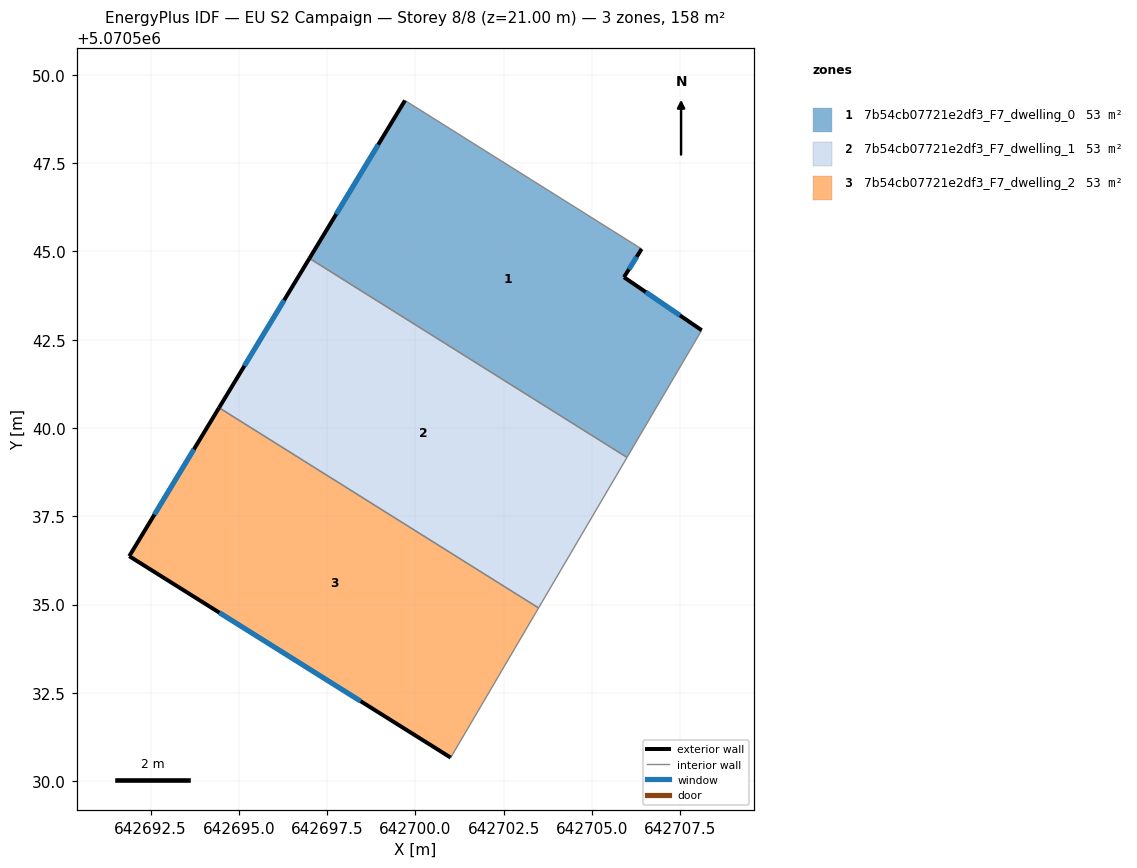
=== STOREY PLAN SPEC (per zone: floor XY polygon, exterior-wall plan segments, windows/doors) ===
zone 1: 7b54cb07721e2df3_F7_dwelling_0  (52.6 m²)
  floor: (642706.41, 5070545.07) (642705.91, 5070544.27) (642708.11, 5070542.77) (642705.99, 5070539.17) (642697.00, 5070544.80) (642699.70, 5070549.28)
  exterior wall: (642699.70, 5070549.28) – (642697.00, 5070544.80)  [5.2 m]
    window: (642698.95, 5070548.02) – (642697.76, 5070546.06)  [3.0 m²]
  exterior wall: (642705.91, 5070544.27) – (642706.41, 5070545.07)  [0.9 m]
    window: (642706.05, 5070544.50) – (642706.27, 5070544.85)  [0.5 m²]
  exterior wall: (642708.11, 5070542.77) – (642705.91, 5070544.27)  [2.7 m]
    window: (642707.49, 5070543.19) – (642706.52, 5070543.85)  [1.5 m²]
  interior walls: 3
zone 2: 7b54cb07721e2df3_F7_dwelling_1  (52.6 m²)
  floor: (642705.99, 5070539.17) (642703.49, 5070534.90) (642694.44, 5070540.58) (642697.00, 5070544.80)
  exterior wall: (642697.00, 5070544.80) – (642694.44, 5070540.58)  [4.9 m]
    window: (642696.28, 5070543.62) – (642695.16, 5070541.76)  [2.9 m²]
  interior walls: 3
zone 3: 7b54cb07721e2df3_F7_dwelling_2  (52.6 m²)
  floor: (642703.49, 5070534.90) (642701.00, 5070530.66) (642691.89, 5070536.37) (642694.44, 5070540.58)
  exterior wall: (642694.44, 5070540.58) – (642691.89, 5070536.37)  [4.9 m]
    window: (642693.73, 5070539.40) – (642692.61, 5070537.55)  [2.8 m²]
  exterior wall: (642691.89, 5070536.37) – (642701.00, 5070530.66)  [10.7 m]
    window: (642694.45, 5070534.77) – (642698.45, 5070532.26)  [6.2 m²]
  interior walls: 2

=== DERIVED (storey summary) ===
Building: EU S2 Campaign
Storey: 8 of 8  (floor level z = 21.00 m)
Storey gross floor area: 157.9 m²
Zones on this storey: 3
  - 7b54cb07721e2df3_F7_dwelling_0: floor 52.6 m²; exterior wall 8.8 m (26.5 m²); 3 window(s) 5.1 m²; WWR 19.3%
  - 7b54cb07721e2df3_F7_dwelling_1: floor 52.6 m²; exterior wall 4.9 m (14.8 m²); 1 window(s) 2.9 m²; WWR 19.3%
  - 7b54cb07721e2df3_F7_dwelling_2: floor 52.6 m²; exterior wall 15.7 m (47.0 m²); 2 window(s) 9.1 m²; WWR 19.3%
Zone adjacency (shared interzone walls):
  - 7b54cb07721e2df3_F7_dwelling_0 ↔ 7b54cb07721e2df3_F7_dwelling_1
  - 7b54cb07721e2df3_F7_dwelling_1 ↔ 7b54cb07721e2df3_F7_dwelling_2